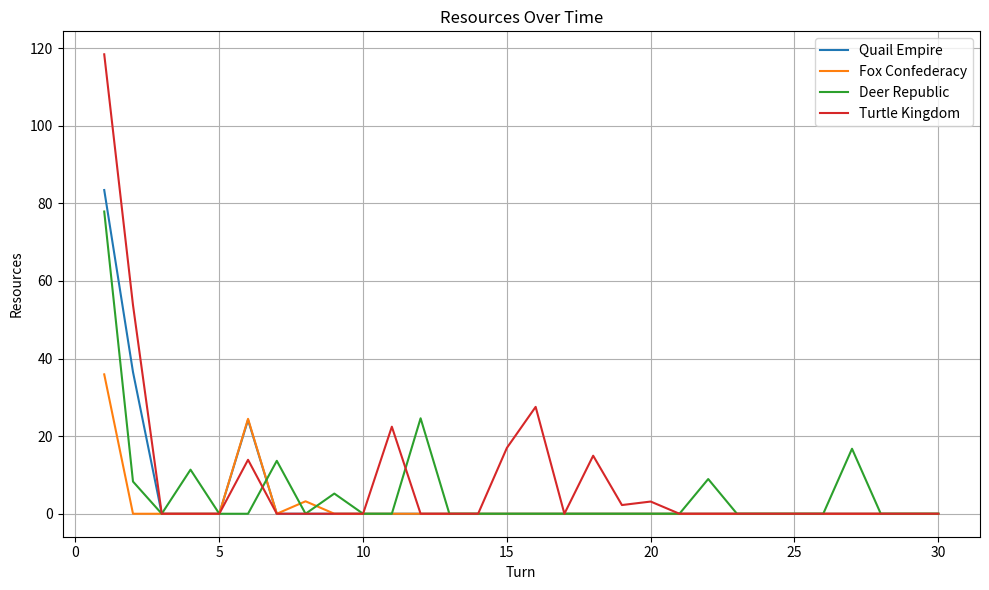
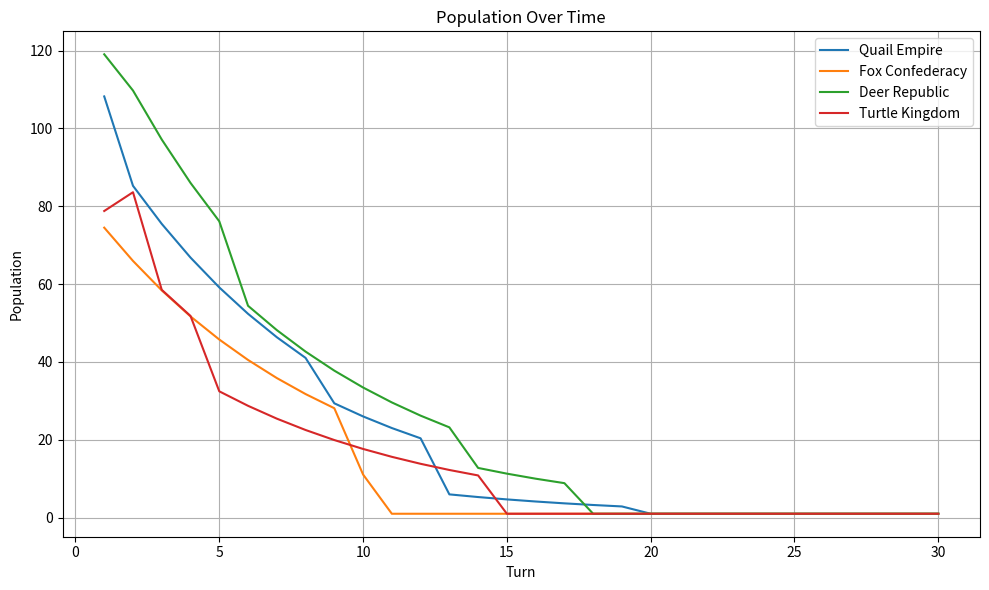
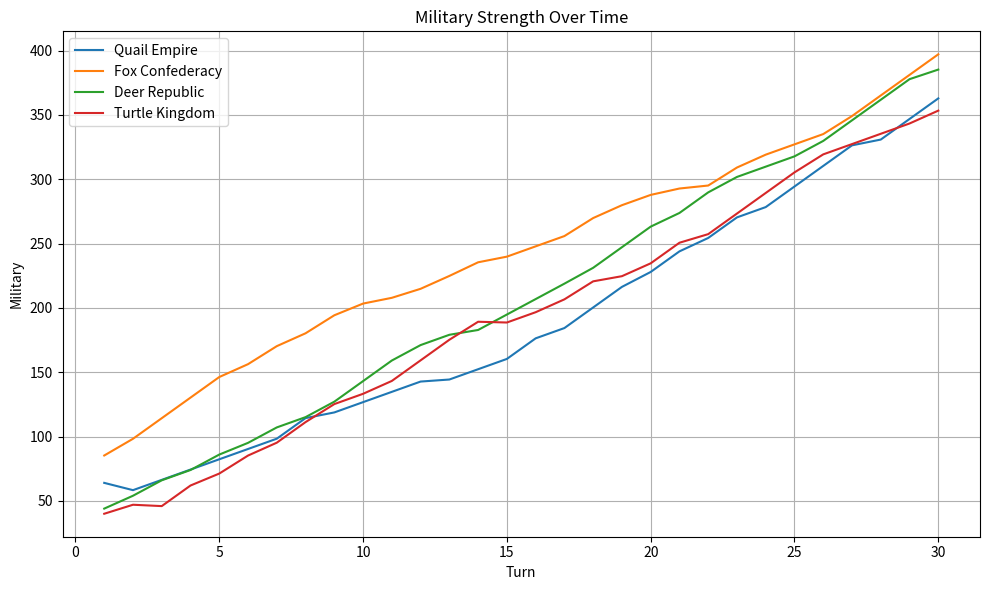

These charts were generated, in order, by the following Python code:
import random
from dataclasses import dataclass, field
from typing import Dict, List
import matplotlib.pyplot as plt

# -----------------------------
# DATA STRUCTURES
# -----------------------------
@dataclass
class Nation:
    name: str
    population: float
    resources: float
    military: float
    trade_openness: float # between 0 and 1
    strategy: str = "cooperate"
    history_resources: List[float] = field(default_factory=list)
    history_population: List[float] = field(default_factory=list)
    history_military: List[float] = field(default_factory=list)
    history_strategy: List[str] = field(default_factory=list)
    def record_history(self) -> None:
        self.history_resources.append(self.resources)
        self.history_population.append(self.population)
        self.history_military.append(self.military)
        self.history_strategy.append(self.strategy)

# -----------------------------
# INITIAL SETUP
# -----------------------------
def create_nations() -> Dict[str, Nation]:
    return {
    "Quail Empire": Nation(
    name="Quail Empire",
    population=100.0,
    resources=120.0,
    military=60.0,
    trade_openness=0.75,
    ),
    "Fox Confederacy": Nation(
    name="Fox Confederacy",
    population=85.0,
    resources=95.0,
    military=85.0,
    trade_openness=0.45,
    ),
    "Deer Republic": Nation(
    name="Deer Republic",
    population=110.0,
    resources=140.0,
    military=40.0,
    trade_openness=0.85,
    ),
    "Turtle Kingdom": Nation(
    name="Turtle Kingdom",
    population=70.0,
    resources=160.0,
    military=35.0,
    trade_openness=0.60,
    ),
    }

def create_trade_matrix() -> Dict[str, Dict[str, float]]:
    return {
    "Quail Empire": {
    "Fox Confederacy": 8.0,
    "Deer Republic": 12.0,
    "Turtle Kingdom": 6.0,
    
    },
    "Fox Confederacy": {
    "Quail Empire": 5.0,
    "Deer Republic": 4.0,
    "Turtle Kingdom": 3.0,
    },
    "Deer Republic": {
    "Quail Empire": 10.0,
    "Fox Confederacy": 6.0,
    "Turtle Kingdom": 8.0,
    },
    "Turtle Kingdom": {
    "Quail Empire": 4.0,
    "Fox Confederacy": 2.0,
    "Deer Republic": 7.0,
    },
    }

# -----------------------------
# STRATEGY RULES
# -----------------------------
def choose_strategy(nation: Nation) -> str:
    """
    Simple decision rules:
    - If resources are low, isolate or compete.
    - If military is weak and resources are strong, cooperate.
    - If military is strong, sometimes compete.
    """
    if nation.resources < 60:
        return random.choice(["isolate", "compete"])
    if nation.military > 90 and nation.resources > 80:
        return random.choice(["compete", "cooperate"])
    if nation.trade_openness > 0.7:
        return "cooperate"
    return random.choice(["cooperate", "isolate"])

# -----------------------------
# ECONOMIC DYNAMICS
# -----------------------------
def apply_trade(nations: Dict[str, Nation], trade_matrix: Dict[str, Dict[str, float]]) -> None:
    """
    Trade adds resources depending on trade openness of both countries.
    """
    resource_changes = {name: 0.0 for name in nations.keys()}
    for exporter_name, partners in trade_matrix.items():
        exporter = nations[exporter_name]
        for importer_name, base_trade in partners.items():
            importer = nations[importer_name]
            if exporter.strategy == "isolate" or importer.strategy == "isolate":
                effective_trade = 0.0
            else:
                effective_trade = (
            base_trade
            * exporter.trade_openness
            * importer.trade_openness
            )
            if exporter.strategy == "compete":
                effective_trade *= 0.7
            if importer.strategy == "compete":
                effective_trade *= 0.7
            # Both sides benefit slightly from trade
            resource_changes[exporter_name] += effective_trade * 0.6
            resource_changes[importer_name] += effective_trade * 0.4
    for name, delta in resource_changes.items():
        nations[name].resources += delta

def apply_internal_growth(nations: Dict[str, Nation]) -> None:
    """
    Nations consume resources to sustain population.
    Growth depends on available resources.
    """
    for nation in nations.values():
        consumption = nation.population * 0.18
        nation.resources -= consumption
        if nation.resources > 100:
            nation.population *= 1.03
        elif nation.resources > 50:
            nation.population *= 1.01
        else:
            nation.population *= 0.97

        # Keep values from going negative
        nation.resources = max(nation.resources, 0.0)
        nation.population = max(nation.population, 1.0)

def apply_military_changes(nations: Dict[str, Nation]) -> None:
    """
    Competing nations spend more on military.
    Cooperating nations invest less.
    """
    for nation in nations.values():
        if nation.strategy == "compete":
            military_gain = 4.0
            military_cost = 6.0
        elif nation.strategy == "isolate":
            military_gain = 2.0
            military_cost = 3.0
        else:
            military_gain = 1.0
            military_cost = 1.5
        nation.military += military_gain
        nation.resources -= military_cost
        nation.resources = max(nation.resources, 0.0)
        nation.military = max(nation.military, 0.0)

def apply_random_shocks(nations: Dict[str, Nation], shock_probability: float = 0.20) -> List[str]:
    """
    Random events to make the simulation more realistic.
    """
    events = []
    for nation in nations.values():
        if random.random() < shock_probability:
            shock_type = random.choice(["drought", "trade disruption", "conflict", "harvest boom"])
            if shock_type == "drought":
                loss = random.uniform(10, 25)

                nation.resources = max(nation.resources - loss, 0.0)
                events.append(f"{nation.name} suffered drought: -{loss:.1f} resources")
            elif shock_type == "trade disruption":
                nation.trade_openness = max(nation.trade_openness - 0.10, 0.10)
                events.append(f"{nation.name} suffered trade disruption: lower openness")
            elif shock_type == "conflict":
                loss = random.uniform(5, 15)
                nation.population = max(nation.population - loss, 1.0)
                nation.military = max(nation.military - loss * 0.5, 0.0)
                events.append(f"{nation.name} suffered conflict: -{loss:.1f} population")
            elif shock_type == "harvest boom":
                gain = random.uniform(10, 25)
                nation.resources += gain
                events.append(f"{nation.name} gained harvest boom: +{gain:.1f} resources")
    return events

# -----------------------------
# SIMULATION
# -----------------------------
def run_simulation(turns: int = 30, seed: int = 42) -> Dict[str, Nation]:
    random.seed(seed)
    nations = create_nations()
    trade_matrix = create_trade_matrix()
    print("\n=== STARTING QUAIL EMPIRE SIMULATION ===\n")
    for turn in range(1, turns + 1):
        print(f"--- Turn {turn} ---")
        # Choose strategies
        for nation in nations.values():
            nation.strategy = choose_strategy(nation)
            # Apply system changes
            apply_trade(nations, trade_matrix)
            apply_internal_growth(nations)
            apply_military_changes(nations)

            shock_events = apply_random_shocks(nations)
        # Record history
        for nation in nations.values():
            nation.record_history()
        # Print turn summary
        for nation in nations.values():
            print(
            f"{nation.name:18} | Strategy: {nation.strategy:10} "
            f"| Pop: {nation.population:7.1f} "
            f"| Res: {nation.resources:7.1f} "
            f"| Mil: {nation.military:7.1f}"
            )
        if shock_events:
            print(" Events:")
            for event in shock_events:
                print(f" - {event}")
    print()
    return nations

# -----------------------------
# REPORTING
# -----------------------------
def print_final_summary(nations: Dict[str, Nation]) -> None:
    print("\n=== FINAL SUMMARY ===\n")
    for nation in nations.values():
        status = classify_nation(nation)
        print(
        f"{nation.name:18} | Final Pop: {nation.population:7.1f} "
        f"| Final Res: {nation.resources:7.1f} "
        f"| Final Mil: {nation.military:7.1f} "
        f"| Status: {status}"
        )

def classify_nation(nation: Nation) -> str:
    if nation.resources > 120 and nation.population > 100:
        return "Strong Growth"
    if nation.resources < 25 or nation.population < 40:
        return "Collapse Risk"
    if nation.military > 100 and nation.resources < 50:
        return "Over-Militarized"
    return "Stable / Mixed"

def plot_results(nations: Dict[str, Nation]) -> None:
    turns = list(range(1, len(next(iter(nations.values())).history_resources) + 1))
    # Resources plot
    plt.figure(figsize=(10, 6))
    for nation in nations.values():
        plt.plot(turns, nation.history_resources, label=nation.name)
    plt.title("Resources Over Time")
    plt.xlabel("Turn")
    plt.ylabel("Resources")
    plt.legend()
    plt.grid(True)
    plt.tight_layout()
    plt.show()
    # Population plot
    plt.figure(figsize=(10, 6))
    for nation in nations.values():
        plt.plot(turns, nation.history_population, label=nation.name)
    plt.title("Population Over Time")
    plt.xlabel("Turn")
    plt.ylabel("Population")
    plt.legend()
    plt.grid(True)
    plt.tight_layout()
    plt.show()
    # Military plot
    plt.figure(figsize=(10, 6))
    for nation in nations.values():
        plt.plot(turns, nation.history_military, label=nation.name)
    plt.title("Military Strength Over Time")
    plt.xlabel("Turn")
    plt.ylabel("Military")
    plt.legend()
    plt.grid(True)

    plt.tight_layout()
    plt.show()

# -----------------------------
# MAIN
# -----------------------------
if __name__ == "__main__":
    allNations = run_simulation(turns=30, seed=42)
    print_final_summary(allNations)
    plot_results(allNations)
